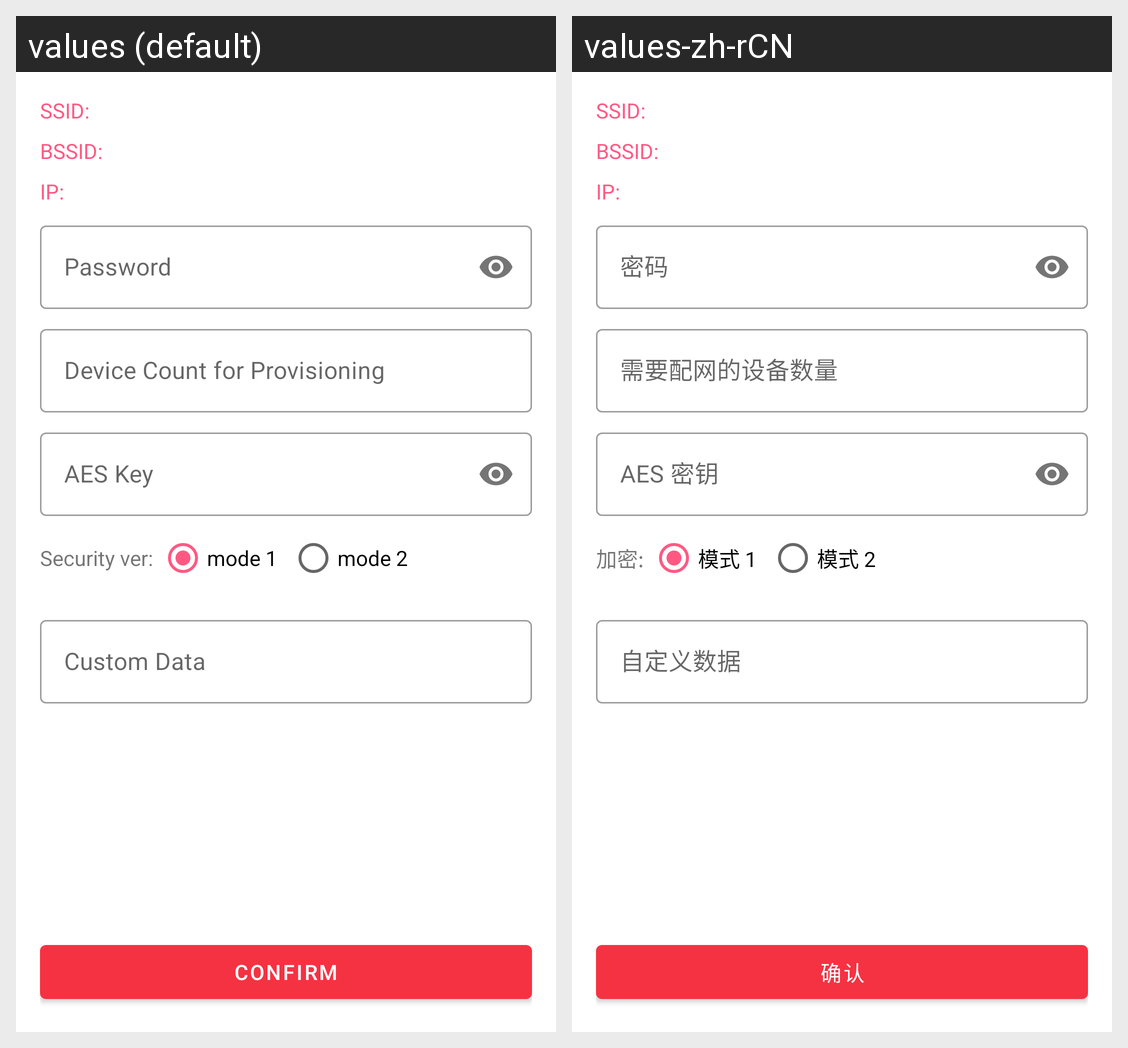

For this localized Android screen grid, give each drawn string resource with its value in every locale shown.
Android screen res/layout/activity_esptouch2.xml rendered under 2 locales, left to right: values (default), values-zh-rCN. Device: Nexus 5 (rendered at 1080×1920; each locale shown at half size, 540×960, under a caption strip naming it); theme AppTheme.
Strings drawn on this screen, with the default value and each locale's value (text and hints the layout hard-codes, and strings that could not be matched under every locale, appear in the picture but are not listed):

esptouch2_ssid_label
  values: SSID:
  values-zh-rCN: SSID:

esptouch2_bssid_label
  values: BSSID:
  values-zh-rCN: BSSID:

esptouch2_ip_label
  values: IP:
  values-zh-rCN: IP:

esptouch2_password_label
  values: Password
  values-zh-rCN: 密码

esptouch2_device_count
  values: Device Count for Provisioning
  values-zh-rCN: 需要配网的设备数量

esptouch2_aes_key
  values: AES Key
  values-zh-rCN: AES 密钥

esptouch2_security_ver
  values: Security ver:
  values-zh-rCN: 加密:

esptouch2_security_v1
  values: mode 1
  values-zh-rCN: 模式 1

esptouch2_security_v2
  values: mode 2
  values-zh-rCN: 模式 2

esptouch2_custom_data
  values: Custom Data
  values-zh-rCN: 自定义数据

esptouch1_confirm
  values: Confirm
  values-zh-rCN: 确认
